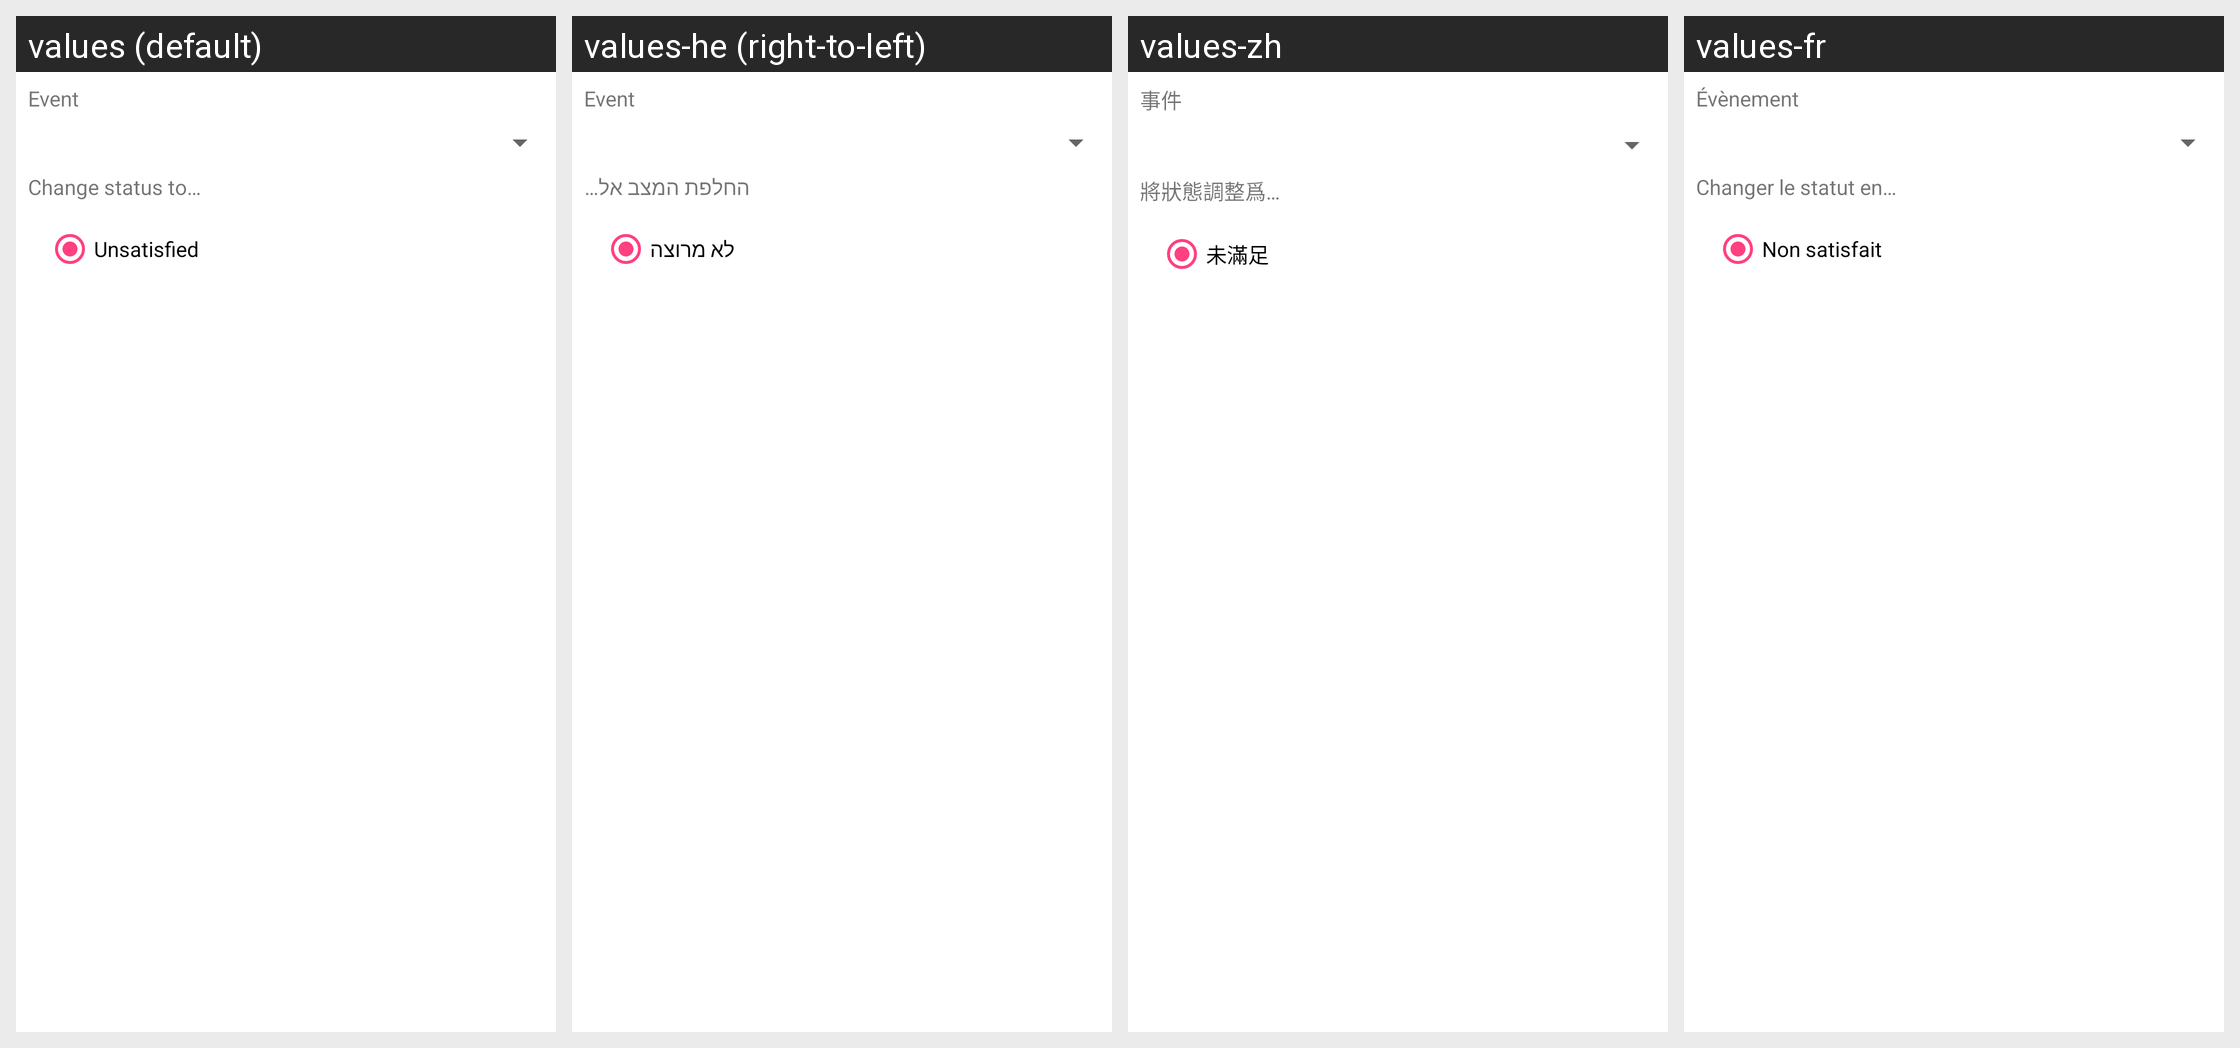

The same Android screen rendered under several of its app's locales, left to right. List the strings drawn on it with the default value and each locale's translation.
Android screen res/layout/plugin_operation__event_control.xml rendered under 4 locales, left to right: values (default), values-he (right-to-left), values-zh, values-fr. Device: Nexus 5 (rendered at 1080×1920; each locale shown at half size, 540×960, under a caption strip naming it); theme AppTheme.
Other locales in the repository, not shown: values-ca, values-cs, values-da, values-de, values-eo, values-es, values-gl, values-hu, values-id, values-it, values-ja, values-ko, values-nb-rNO, values-nl, values-or, values-pl, values-pt, values-pt-rBR, values-ru, values-sv, values-tr, values-uk, values-vi, values-zh-rCN, values-zh-rTW.
Strings drawn on this screen, with the default value and each locale's value (text and hints the layout hard-codes, and strings that could not be matched under every locale, appear in the picture but are not listed):

title_event
  values: Event
  values-he: Event  [not translated; the default value is used]
  values-zh: 事件
  values-fr: Évènement

change_status_to
  values: Change status to…
  values-he: החלפת המצב אל…
  values-zh: 將狀態調整爲…
  values-fr: Changer le statut en…

unsatisfied
  values: Unsatisfied
  values-he: לא מרוצה
  values-zh: 未滿足
  values-fr: Non satisfait
